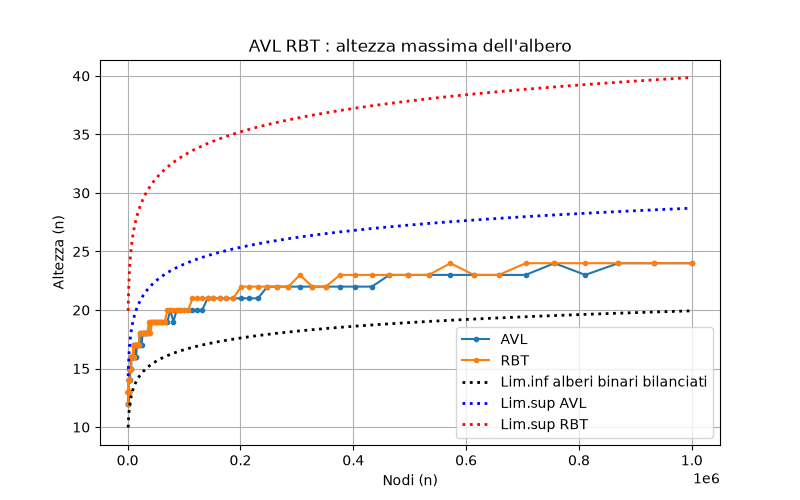

The data file committed next to this chart (first rows):
n, 1000, 1072, 1150, 1233, 1322, 1417, 1520, 1630, 1748, 1874, 2009, 2154, 2310, 2477, 2656, 2848, 3054, 3275, 3511, 3765, 4037, 4329, 4642
AVL, 12, 12, 13, 12, 13, 13, 13, 13, 13, 13, 13, 14, 14, 14, 14, 14, 15, 14, 15, 14, 15, 14, 15
RBT, 12, 13, 13, 13, 13, 13, 13, 13, 14, 14, 14, 13, 14, 14, 14, 14, 14, 14, 15, 15, 15, 15, 15
